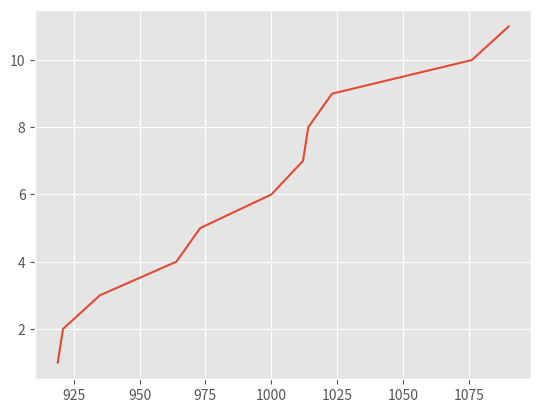

This figure's Python source:
import matplotlib.pyplot as plt
plt.style.use('ggplot')

plt.plot([919, 921, 935, 964, 973, 1000, 1012, 1014, 1023, 1076, 1090], [1, 2, 3, 4, 5, 6, 7, 8, 9, 10, 11])
# plt.plot([], [])

plt.show()
